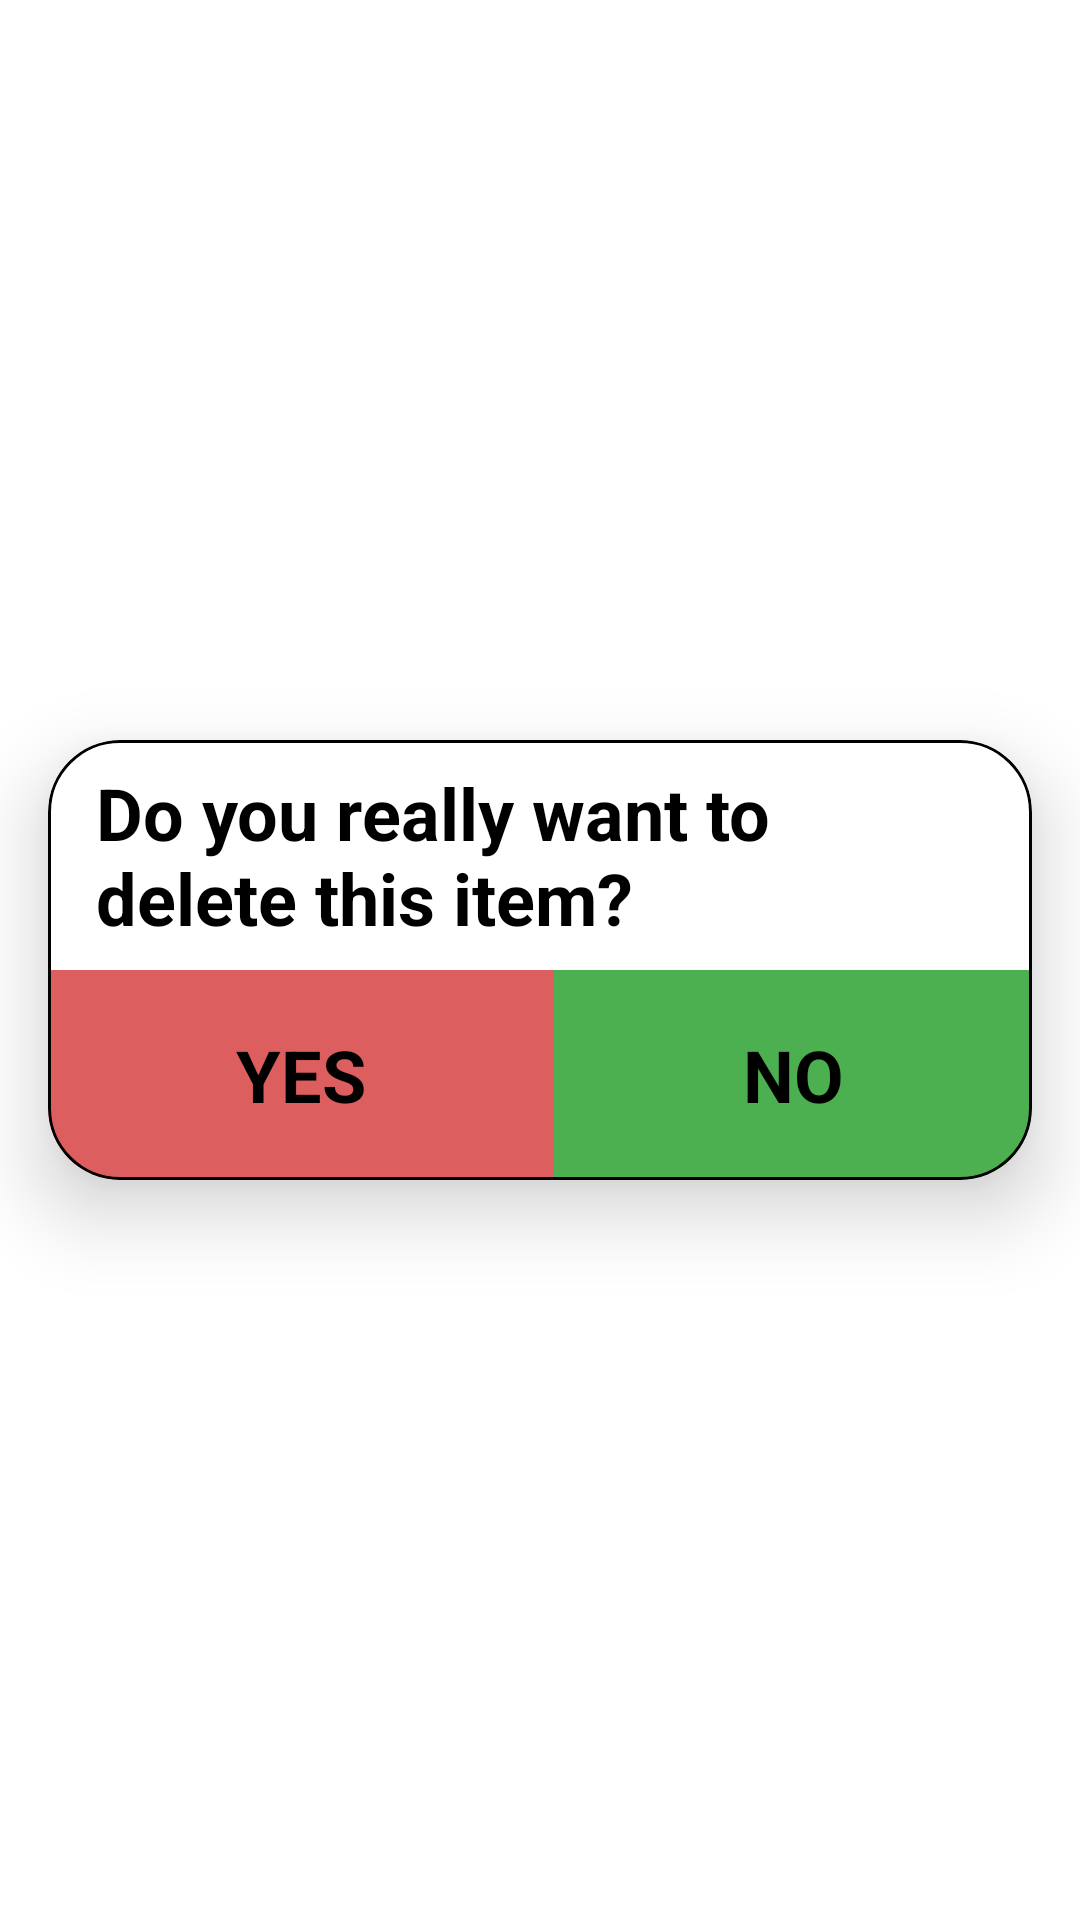

Layout XML and referenced resources for this Android screen:
<!-- AndroidManifest.xml: application theme Theme.ShoppingApplicationAdmin -->
<!-- res/layout/delete_dialog_box.xml -->
<?xml version="1.0" encoding="utf-8"?>
<RelativeLayout xmlns:android="http://schemas.android.com/apk/res/android"
    android:layout_width="wrap_content"
    android:layout_height="wrap_content"
    xmlns:app="http://schemas.android.com/apk/res-auto">

    <com.google.android.material.card.MaterialCardView
        android:layout_width="350dp"
        android:layout_height="wrap_content"
        app:cardCornerRadius="24dp"
        android:layout_margin="16dp"
        app:cardElevation="16dp"
        android:layout_centerInParent="true"
        app:strokeColor="@color/black"
        app:strokeWidth="1dp" >

        <RelativeLayout
            android:layout_width="match_parent"
            android:layout_height="match_parent">

            <TextView
                android:id="@+id/deleteText"
                android:layout_width="wrap_content"
                android:layout_height="wrap_content"
                android:text="Do you really want to delete this item?"
                android:textSize="24sp"
                android:textStyle="bold"
                android:layout_marginHorizontal="16dp"
                android:layout_marginVertical="8dp"
                android:layout_alignParentTop="true"
                android:layout_centerHorizontal="true"
                android:textColor="@color/black" />

                <LinearLayout
                    android:layout_width="match_parent"
                    android:layout_height="70dp"
                    android:layout_below="@+id/deleteText"
                    android:layout_centerHorizontal="true">

                    <LinearLayout
                        android:id="@+id/deleteSubmitLayout"
                        android:layout_width="wrap_content"
                        android:layout_height="match_parent"
                        android:layout_weight="1"
                        android:background="@color/light_red" >

                        <TextView
                            android:id="@+id/deleteSubmitTextView"
                            android:layout_width="match_parent"
                            android:layout_height="40dp"
                            android:layout_gravity="center"
                            android:textColor="@color/black"
                            android:textSize="24sp"
                            android:textStyle="bold"
                            android:gravity="center"
                            android:text="YES" />

                    </LinearLayout>

                    <LinearLayout
                        android:id="@+id/cancelDeleteLayout"
                        android:layout_width="wrap_content"
                        android:layout_height="match_parent"
                        android:layout_weight="1"
                        android:background="@color/green" >

                        <TextView
                            android:id="@+id/cancelDeleteTextView"
                            android:layout_width="match_parent"
                            android:layout_height="40dp"
                            android:layout_gravity="center"
                            android:textColor="@color/black"
                            android:textSize="24sp"
                            android:textStyle="bold"
                            android:gravity="center"
                            android:text="NO" />

                    </LinearLayout>

                </LinearLayout>


        </RelativeLayout>

    </com.google.android.material.card.MaterialCardView>

</RelativeLayout>
<!-- resources referenced by this layout -->
<resources>
  <color name="black">#FF000000</color>
  <color name="green">#4CAF50</color>
  <color name="light_red">#DD5E5E</color>
  <style name="Theme.ShoppingApplicationAdmin" parent="Theme.MaterialComponents.DayNight.NoActionBar">
          
          <item name="colorPrimary">@color/purple_500</item>
          <item name="colorPrimaryVariant">@color/purple_700</item>
          <item name="colorOnPrimary">@color/white</item>
          
          <item name="colorSecondary">@color/teal_200</item>
          <item name="colorSecondaryVariant">@color/teal_700</item>
          <item name="colorOnSecondary">@color/black</item>
          
          <item name="android:statusBarColor" tools:targetApi="l">?attr/colorPrimaryVariant</item>
          
      </style>
  <color name="purple_500">#FF6200EE</color>
  <color name="purple_700">#FF3700B3</color>
  <color name="white">#FFFFFFFF</color>
  <color name="teal_200">#FF03DAC5</color>
  <color name="teal_700">#FF018786</color>
</resources>
